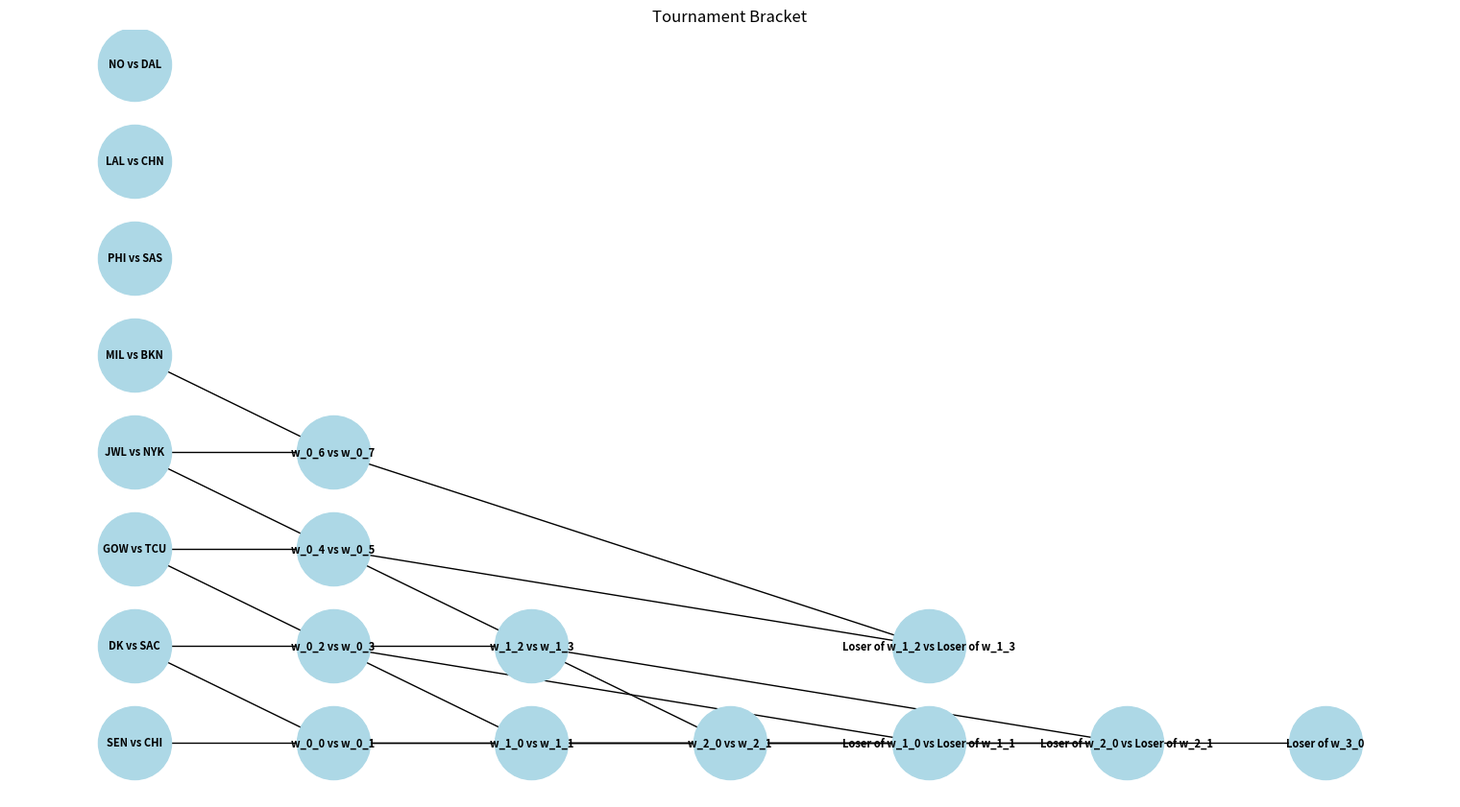

This figure's Python source:
import matplotlib
matplotlib.use('Agg')  # Use the 'Agg' backend for non-interactive plotting

import matplotlib.pyplot as plt
import networkx as nx

def draw_bracket(teams, output_file='bracket.png'):
    G = nx.DiGraph()
    pos = {}

    # Helper function to add nodes and edges
    def add_match(G, pos, node_id, x, y, label):
        G.add_node(node_id)
        pos[node_id] = (x, y)
        nx.set_node_attributes(G, {node_id: {'label': label}})
        
    def connect_matches(G, match1, match2):
        G.add_edge(match1, match2)
    
    # Initial positions
    x = 0
    y_spacing = 2
    round_spacing = 5

    # Create winner bracket
    num_teams = len(teams)
    current_round = teams

    rounds = []
    while len(current_round) > 1:
        next_round = []
        for i in range(0, len(current_round), 2):
            match_id = f"w_{len(rounds)}_{i//2}"
            team1 = current_round[i]
            team2 = current_round[i+1] if i+1 < len(current_round) else "BYE"
            label = f"{team1} vs {team2}"
            y = i * y_spacing
            add_match(G, pos, match_id, x, y, label)
            if len(rounds) > 0:
                prev_match1 = f"w_{len(rounds)-1}_{i//2}"
                prev_match2 = f"w_{len(rounds)-1}_{i//2 + 1}"
                if prev_match1 in G.nodes:
                    connect_matches(G, prev_match1, match_id)
                if prev_match2 in G.nodes:
                    connect_matches(G, prev_match2, match_id)
            next_round.append(match_id)
        current_round = next_round
        rounds.append(next_round)
        x += round_spacing
    
    # Create loser bracket
    loser_rounds = []
    x = round_spacing * len(rounds)
    for r in range(1, len(rounds)):
        current_round = rounds[r]
        next_loser_round = []
        for i in range(0, len(current_round), 2):
            match_id = f"l_{r}_{i//2}"
            if i+1 < len(current_round):
                label = f"Loser of {current_round[i]} vs Loser of {current_round[i+1]}"
                add_match(G, pos, match_id, x, i * y_spacing, label)
                connect_matches(G, current_round[i], match_id)
                connect_matches(G, current_round[i+1], match_id)
            else:
                label = f"Loser of {current_round[i]}"
                add_match(G, pos, match_id, x, i * y_spacing, label)
                connect_matches(G, current_round[i], match_id)
            next_loser_round.append(match_id)
        loser_rounds.append(next_loser_round)
        x += round_spacing
    
    # Draw the graph
    plt.figure(figsize=(15, 8))
    labels = nx.get_node_attributes(G, 'label')
    nx.draw(G, pos, labels=labels, with_labels=True, node_size=3000, node_color="lightblue", font_size=8, font_weight="bold", arrows=False)
    plt.title("Tournament Bracket")
    plt.savefig(output_file)  # Save the plot to a file
    plt.close()

# Example usage
teams = [
    "SEN", "CHI", "DK", "SAC", "GOW", "TCU", "JWL", "NYK",
    "MIL", "BKN", "PHI", "SAS", "LAL", "CHN", "NO", "DAL"
]

draw_bracket(teams)
